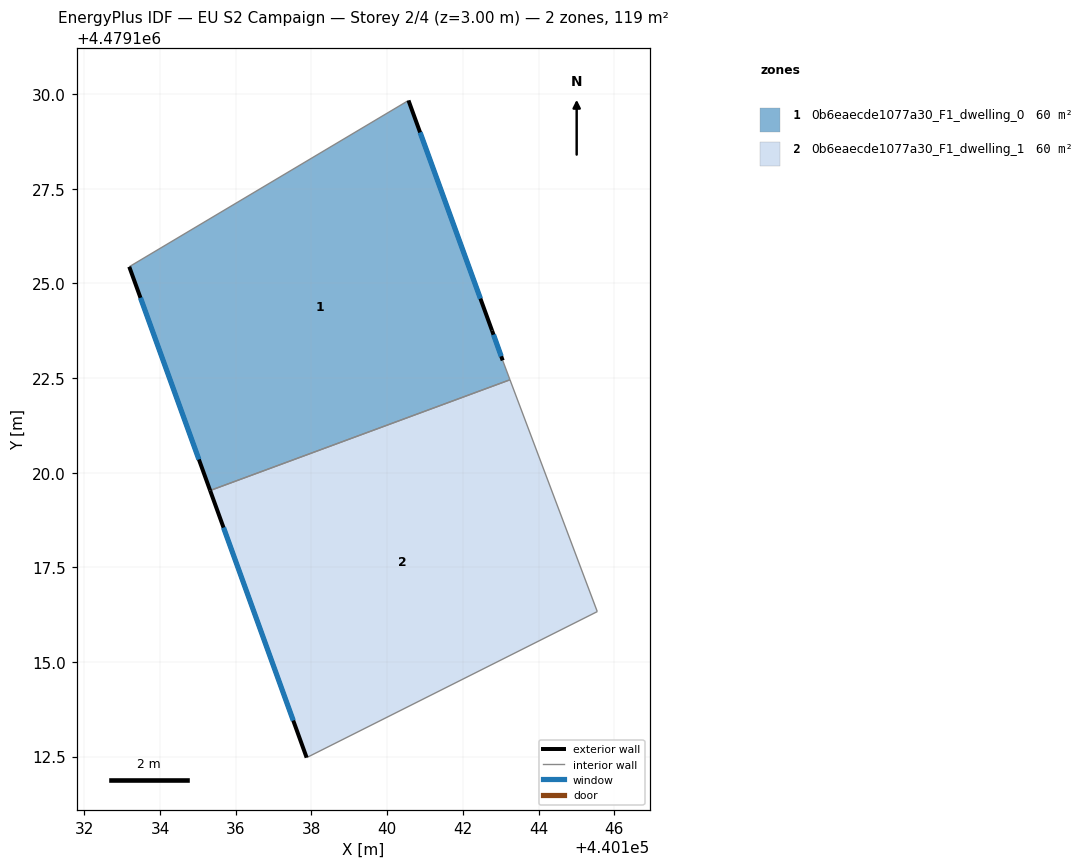
=== STOREY PLAN SPEC (per zone: floor XY polygon, exterior-wall plan segments, windows/doors) ===
zone 1: 0b6eaecde1077a30_F1_dwelling_0  (59.7 m²)
  floor: (440140.56, 4479129.84) (440142.77, 4479123.76) (440143.05, 4479122.97) (440143.25, 4479122.46) (440135.32, 4479119.53) (440133.19, 4479125.44)
  exterior wall: (440142.77, 4479123.76) – (440140.57, 4479129.84)  [6.5 m]
    window: (440142.47, 4479124.60) – (440140.87, 4479128.99)  [10.1 m²]
  exterior wall: (440143.05, 4479122.97) – (440142.77, 4479123.76)  [0.8 m]
    window: (440143.01, 4479123.08) – (440142.81, 4479123.65)  [1.3 m²]
  exterior wall: (440133.19, 4479125.44) – (440135.32, 4479119.53)  [6.3 m]
    window: (440133.48, 4479124.62) – (440135.03, 4479120.35)  [9.8 m²]
  interior walls: 3
zone 2: 0b6eaecde1077a30_F1_dwelling_1  (59.7 m²)
  floor: (440143.25, 4479122.46) (440145.55, 4479116.33) (440137.87, 4479112.47) (440135.32, 4479119.53)
  exterior wall: (440135.32, 4479119.53) – (440137.87, 4479112.47)  [7.5 m]
    window: (440135.68, 4479118.55) – (440137.52, 4479113.45)  [11.7 m²]
  interior walls: 3

=== DERIVED (storey summary) ===
Building: EU S2 Campaign
Storey: 2 of 4  (floor level z = 3.00 m)
Storey gross floor area: 119.3 m²
Zones on this storey: 2
  - 0b6eaecde1077a30_F1_dwelling_0: floor 59.7 m²; exterior wall 13.6 m (40.8 m²); 3 window(s) 21.3 m²; WWR 52.2%
  - 0b6eaecde1077a30_F1_dwelling_1: floor 59.7 m²; exterior wall 7.5 m (22.5 m²); 1 window(s) 11.7 m²; WWR 52.2%
Zone adjacency (shared interzone walls):
  - 0b6eaecde1077a30_F1_dwelling_0 ↔ 0b6eaecde1077a30_F1_dwelling_1